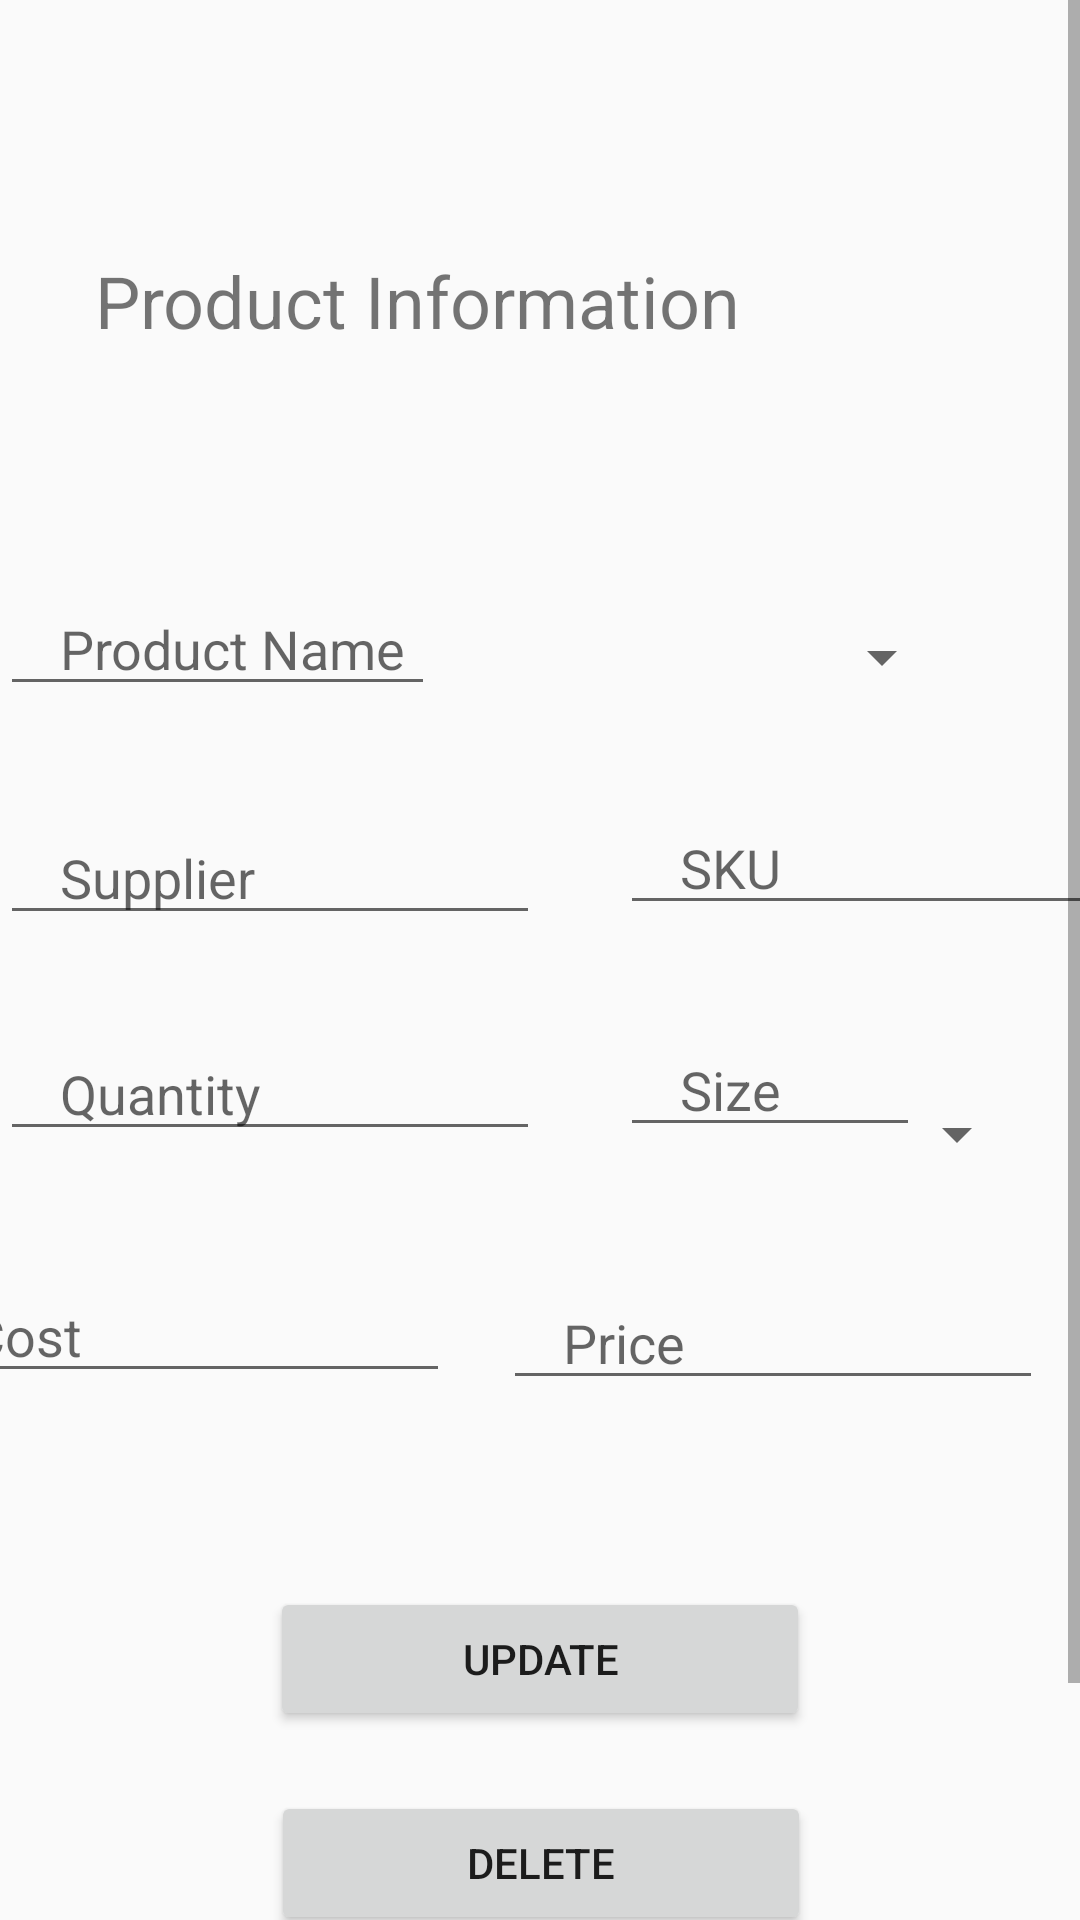

This screen was rendered from an Android layout file. Write that file and the resources it references.
<!-- AndroidManifest.xml: application theme Theme.DrinkItNowPare -->
<!-- res/layout/activity_edit.xml -->
<?xml version="1.0" encoding="utf-8"?>
<ScrollView xmlns:android="http://schemas.android.com/apk/res/android"
    android:layout_width="match_parent"
    android:layout_height="match_parent">

    <RelativeLayout
        android:layout_width="match_parent"
        android:layout_height="730dp">

        <EditText
            android:id="@+id/prdname"
            android:layout_width="180dp"
            android:layout_height="wrap_content"
            android:layout_alignParentTop="true"
            android:layout_alignParentEnd="true"
            android:layout_marginTop="194dp"
            android:layout_marginEnd="215dp"
            android:hint="Product Name"
            android:inputType="text"
            android:maxLines="1"
            android:paddingStart="20dp"
            android:paddingEnd="0dp"
            android:text="" />


        <Button
            android:id="@+id/btn_update"
            android:layout_width="180dp"
            android:layout_height="wrap_content"
            android:layout_alignParentTop="true"
            android:layout_centerHorizontal="true"
            android:layout_marginLeft="30dp"
            android:layout_marginTop="529dp"
            android:text="Update" />

        <EditText
            android:id="@+id/prd_price"
            android:layout_width="180dp"
            android:layout_height="wrap_content"
            android:layout_below="@+id/prd_size"
            android:layout_alignEnd="@+id/sizeoption"
            android:layout_marginTop="43dp"
            android:layout_marginEnd="-5dp"
            android:hint="Price"
            android:inputType="text"
            android:maxLines="1"
            android:paddingStart="20dp"
            android:paddingEnd="0dp"
            android:text="" />

        <EditText
            android:id="@+id/pt_cost"
            android:layout_width="180dp"
            android:layout_height="wrap_content"
            android:layout_below="@+id/prd_price"
            android:layout_alignStart="@+id/prd_price"
            android:layout_marginStart="-198dp"
            android:layout_marginTop="-44dp"
            android:hint="Cost"
            android:inputType="text"
            android:maxLines="1"
            android:paddingStart="20dp"
            android:paddingEnd="0dp"
            android:text="" />

        <EditText
            android:id="@+id/prd_size"
            android:layout_width="100dp"
            android:layout_height="wrap_content"
            android:layout_below="@+id/prd_qty"
            android:layout_alignEnd="@+id/prd_qty"
            android:layout_marginTop="-43dp"
            android:layout_marginEnd="-127dp"
            android:hint="Size"
            android:inputType="text"
            android:maxLines="1"
            android:paddingStart="20dp"
            android:paddingEnd="0dp"
            android:text="" />

        <EditText
            android:id="@+id/prd_qty"
            android:layout_width="180dp"
            android:layout_height="wrap_content"
            android:layout_below="@+id/prd_sku"
            android:layout_alignEnd="@+id/prd_sup"
            android:layout_marginTop="34dp"
            android:layout_marginEnd="0dp"
            android:hint="Quantity"
            android:inputType="text"
            android:maxLines="1"
            android:paddingStart="20dp"
            android:paddingEnd="0dp"
            android:text="" />

        <EditText
            android:id="@+id/prd_sku"
            android:layout_width="180dp"
            android:layout_height="wrap_content"
            android:layout_below="@+id/prd_sup"
            android:layout_alignEnd="@+id/prd_sup"
            android:layout_marginTop="-45dp"
            android:layout_marginEnd="-207dp"
            android:hint="SKU"
            android:inputType="text"
            android:maxLines="1"
            android:paddingStart="20dp"
            android:paddingEnd="0dp"
            android:text="" />

        <EditText
            android:id="@+id/prd_sup"
            android:layout_width="180dp"
            android:layout_height="wrap_content"
            android:layout_below="@+id/prdname"
            android:layout_alignStart="@+id/prdname"
            android:layout_marginStart="0dp"
            android:layout_marginTop="35dp"
            android:hint="Supplier"
            android:inputType="text"
            android:maxLines="1"
            android:paddingStart="20dp"
            android:paddingEnd="0dp"
            android:text="" />

        <Spinner
            android:id="@+id/categorySpinner"
            android:layout_width="160dp"
            android:layout_height="30dp"
            android:hint="Category"
            android:layout_alignParentTop="true"
            android:layout_alignParentEnd="true"
            android:layout_marginTop="204dp"
            android:layout_marginEnd="42dp" />

        <Spinner
            android:id="@+id/sizeoption"
            android:layout_width="85dp"
            android:layout_height="30dp"
            android:layout_alignParentTop="true"
            android:layout_alignParentEnd="true"
            android:layout_marginTop="363dp"
            android:layout_marginEnd="17dp" />

        <TextView
            android:id="@+id/page_title"
            android:layout_width="278dp"
            android:layout_height="wrap_content"
            android:layout_alignParentTop="true"
            android:layout_marginStart="0dp"
            android:layout_marginTop="84dp"
            android:layout_marginEnd="-26dp"
            android:text="Product Information"
            android:textAlignment="center"
            android:textSize="24sp" />

        <Button
            android:id="@+id/btn_delete"
            android:layout_width="180dp"
            android:layout_height="wrap_content"
            android:layout_below="@+id/btn_update"
            android:layout_marginLeft="-180dp"
            android:layout_marginTop="20dp"
            android:layout_toRightOf="@+id/btn_update"
            android:gravity="center"
            android:text="Delete" />


    </RelativeLayout>
</ScrollView>
<!-- resources referenced by this layout -->
<resources>
  <style name="Theme.DrinkItNowPare" parent="android:Theme.Material.Light.NoActionBar" />
</resources>
